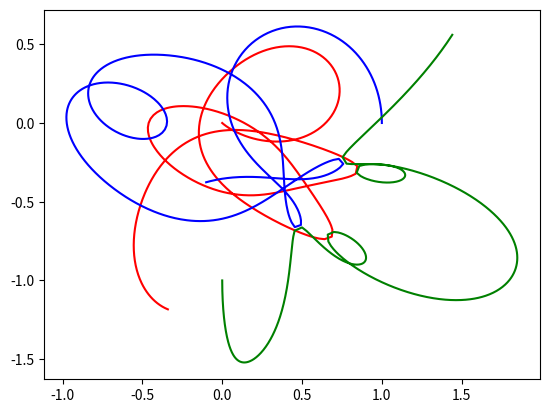

Write the Python code that produced this figure.
import matplotlib.pyplot as plt
import numpy as np
from scipy.integrate import solve_ivp

"""
y' = f(t, y)
y(t_0) = y_0
"""


def n_body(t, z):
    [m0, x0, y0, vx0, vy0, m1, x1, y1, vx1, vy1, m2, x2, y2, vx2, vy2] = z

    r01 = np.sqrt( (x0 - x1)**2 + (y0 - y1)**2 )
    r02 = np.sqrt( (x0 - x2)**2 + (y0 - y2)**2 )
    r12 = np.sqrt( (x1 - x2)**2 + (y1 - y2)**2 )

    ax0 = m1 * (x1 - x0)/(r01 ** 3) + m2 * (x2 - x0)/(r02 ** 3)
    ay0 = m1 * (y1 - y0)/(r01 ** 3) + m2 * (y2 - y0)/(r02 ** 3)
    ax1 = m0 * (x0 - x1)/(r01 ** 3) + m2 * (x2 - x1)/(r12 ** 3)
    ay1 = m0 * (y0 - y1)/(r01 ** 3) + m2 * (y2 - y1)/(r12 ** 3)
    ax2 = m0 * (x0 - x2)/(r02 ** 3) + m1 * (x1 - x2)/(r12 ** 3)
    ay2 = m0 * (y0 - y2)/(r02 ** 3) + m1 * (y1 - y2)/(r12 ** 3)

         # [m0,  x0,  y0, vx0, vy0, m1,  x1,  y1, vx1, vy1, m2,  x2,  y2, vx2, vy2]
    return [ 0, vx0, vy0, ax0, ay0,  0, vx1, vy1, ax1, ay1,  0, vx2, vy2, ax2, ay2]



def ode(f, y0, h=1e-3, t_range=(0, 1)):
    t0 = t_range[0]
    num_steps = int(t_range[1] // h)
    y = [y0]
    for i in range(num_steps):
        y.append(y[-1] + h * f(t0 + i * h, y[-1]))

    return y


def f_exp(t, y):
    return y
# e = ode(f_exp, 1)

t_start = 0
t_stop = 10
t_eval = np.linspace(start=t_start, stop=t_stop, num=1000, endpoint=True)
e = solve_ivp(fun=f_exp, t_span=(t_start, t_stop), y0=[1], t_eval=t_eval)

   # [m0,  x0,  y0, vx0, vy0, m1,  x1,  y1, vx1, vy1, m2,  x2,  y2, vx2, vy2]
y0 = [1,    0,   0,   0,   0,  1,   1,   0,   0,   1,  1,   0,  -1,   0,   -1]
bodies = solve_ivp(fun=n_body, t_span=(t_start, t_stop), y0=y0, t_eval=t_eval)
print(bodies.y.shape)

plt.plot(bodies.y[1], bodies.y[2], color="r")
plt.plot(bodies.y[6], bodies.y[7], color="b")
plt.plot(bodies.y[11], bodies.y[12], color="g")
plt.show()


# plt.plot(e.y[0])
# plt.show()

